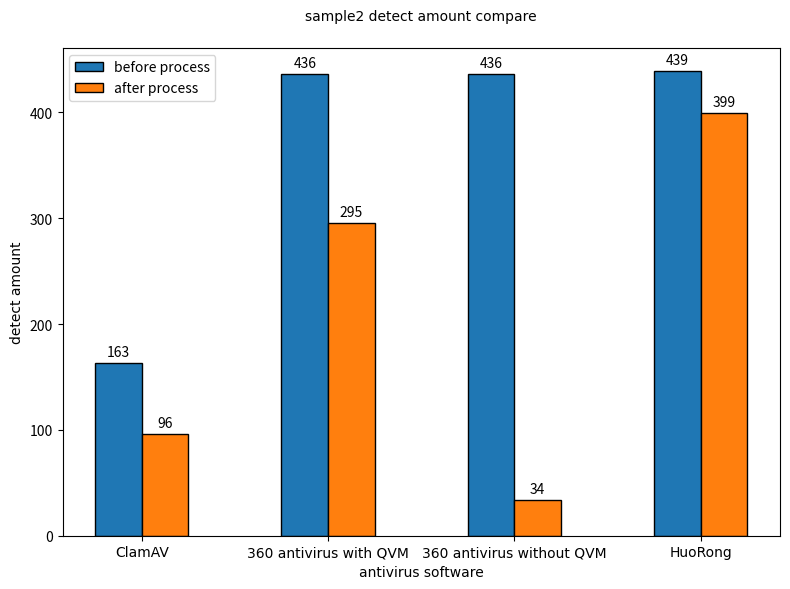

Here is the Python script that generated this plot:
import matplotlib.pyplot as plt
import numpy as np

# 数据准备
software = ['ClamAV','360 antivirus with QVM', '360 antivirus without QVM', 'HuoRong']
before = [163, 436,436, 439]
after = [96, 295,34, 399]

# 设置柱状图参数
x = np.arange(len(software))  # 横坐标位置
width = 0.25  # 柱状图宽度

# 绘制柱状图
fig, ax = plt.subplots(figsize=(8, 6))
rects1 = ax.bar(x - width/2, before, width, label='before process', color='#1f77b4', edgecolor='black')
rects2 = ax.bar(x + width/2, after, width, label='after process', color='#ff7f0e', edgecolor='black')

# 添加标签和标题
ax.set_xlabel('antivirus software', fontsize=10,fontproperties='Times New Roman')
ax.set_ylabel('detect amount', fontsize=10,fontproperties='Times New Roman')
ax.set_title('sample2 detect amount compare', fontsize=10, pad=20,fontproperties='Times New Roman')
ax.set_xticks(x)
ax.set_xticklabels(software,fontproperties='Times New Roman')
ax.legend()

# 在柱子上方显示数值
def autolabel(rects):
    for rect in rects:
        height = rect.get_height()
        ax.annotate(f'{height}',
                    xy=(rect.get_x() + rect.get_width()/2, height),
                    xytext=(0, 3),  # 3 points vertical offset
                    textcoords="offset points",
                    ha='center', va='bottom')
autolabel(rects1)
autolabel(rects2)

# 调整布局
plt.tight_layout()
plt.show()